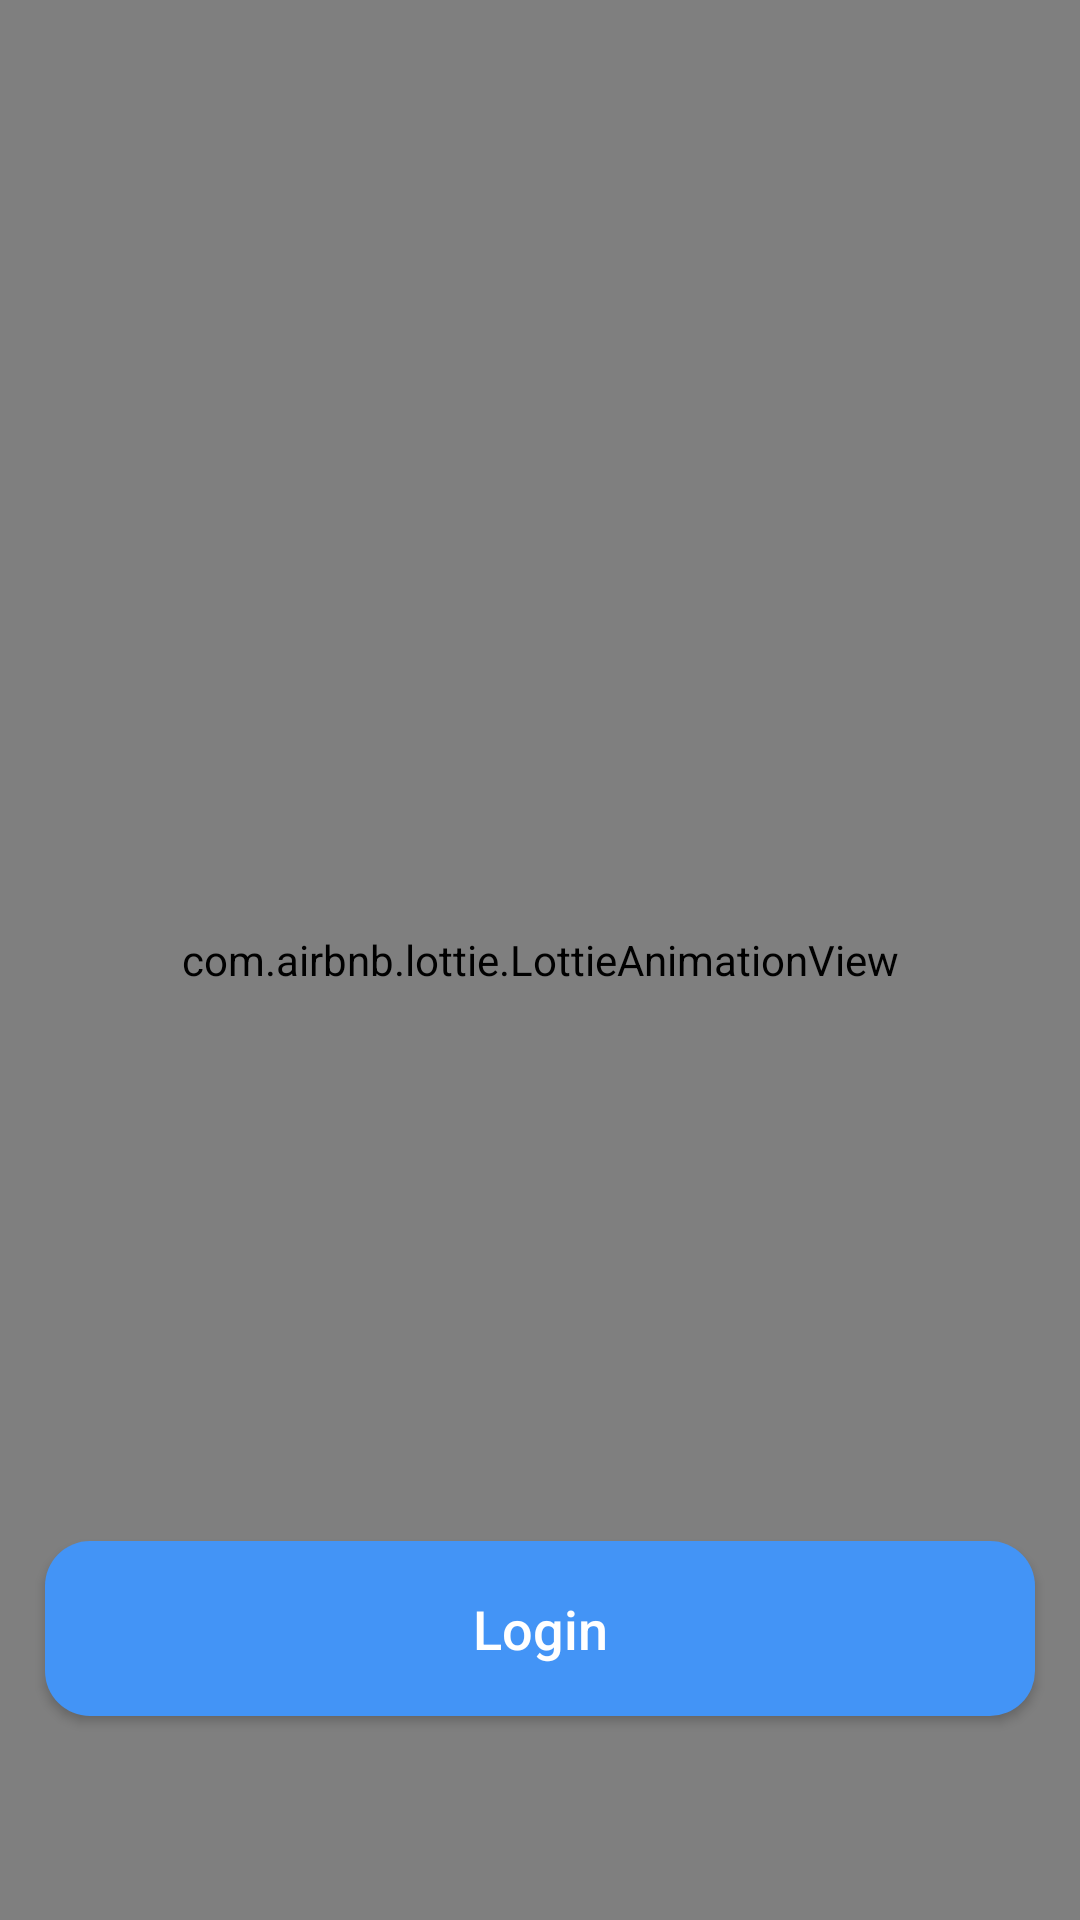

The Android layout XML behind this screen, and the referenced resources:
<!-- AndroidManifest.xml: application theme AppTheme -->
<!-- res/layout/activity_vendor_login_page.xml -->
<?xml version="1.0" encoding="utf-8"?>
<RelativeLayout xmlns:android="http://schemas.android.com/apk/res/android"
    xmlns:app="http://schemas.android.com/apk/res-auto"
    xmlns:tools="http://schemas.android.com/tools"
    android:layout_width="match_parent"
    android:layout_height="match_parent"
    tools:context=".VendorLogin_page">


    <ImageView
        android:id="@+id/login_applogo"
        android:layout_width="300dp"
        android:layout_height="150dp"
        android:src="@drawable/images"
        android:layout_centerHorizontal="true"
        android:layout_marginTop="80dp"
        />

    <LinearLayout
        android:id="@+id/linear_layout_2"
        android:layout_width="match_parent"
        android:layout_height="wrap_content"
        android:layout_below="@+id/login_applogo"
        android:orientation="horizontal"
        android:layout_marginTop="30dp"
        android:background="@drawable/vendor_input_design"
        android:layout_marginLeft="15dp"
        android:layout_marginRight="15dp"
        >
        <com.rilixtech.widget.countrycodepicker.CountryCodePicker
            android:layout_marginStart="5dp"
            android:id="@+id/ccp"
            android:layout_weight="2"
            android:layout_width="0dp"
            android:layout_height="wrap_content"
            android:layout_gravity="center_vertical"
            app:ccp_defaultNameCode="MY"
            />
        <EditText
            android:id="@+id/login_phone_number_input"
            android:layout_weight="3"
            android:layout_width="0dp"
            android:layout_height="wrap_content"
            android:layout_below="@+id/login_applogo"
            android:background="@android:color/transparent"
            android:padding="20dp"
            android:layout_marginLeft="5dp"
            android:layout_marginRight="5dp"
            android:hint="Phone Number"
            android:inputType="number"
            android:textColor="@color/colorPrimaryDark"
            android:textColorHint="@color/colorPrimaryDark"
            android:textSize="19sp"
            />

    </LinearLayout>

    <com.google.android.material.textfield.TextInputLayout
        android:layout_width="match_parent"
        android:layout_height="wrap_content"
        android:id="@+id/password_toggle"
        android:layout_below="@+id/linear_layout_2"
        app:passwordToggleEnabled="true"
        android:textColor="@color/colorPrimaryDark"
        android:textColorHint="@color/colorPrimaryDark"
        >
        <EditText
            android:id="@+id/login_password_input"
            android:layout_width="match_parent"
            android:layout_height="wrap_content"
            android:layout_below="@+id/login_phone_number_input"
            android:background="@drawable/vendor_input_design"
            android:padding="20dp"
            android:layout_marginLeft="15dp"
            android:layout_marginRight="15dp"
            android:layout_marginTop="6dp"
            android:hint="Password"
            android:inputType="textPassword"
            android:textColor="@color/colorPrimaryDark"
            android:textColorHint="@color/colorPrimaryDark"
            android:textSize="19sp"
            />

    </com.google.android.material.textfield.TextInputLayout>


    <LinearLayout
        android:id="@+id/linear_layout_1"
        android:layout_width="match_parent"
        android:layout_height="wrap_content"
        android:orientation="horizontal"
        android:layout_below="@+id/password_toggle"
        android:layout_marginTop="20dp"
        >
        <com.rey.material.widget.CheckBox
            android:id="@+id/remember_me_chkb"
            android:layout_width="wrap_content"
            android:layout_height="wrap_content"
            style="@style/Material.Drawable.CheckBox"
            android:text="Remember me"
            android:textColor="@color/colorPrimaryDark"
            app:cbd_strokeColor="@color/colorPrimaryDark"
            android:gravity="center"
            android:textSize="18sp"
            android:layout_marginLeft="17dp"
            />

        <TextView
            android:id="@+id/forget_password_link"
            android:layout_width="wrap_content"
            android:layout_height="wrap_content"
            android:layout_marginLeft="70dp"
            android:text="Forget Password?"
            android:textColor="@color/colorPrimaryDark"
            android:textSize="18sp" />

    </LinearLayout>


    <Button
        android:id="@+id/login_btn"
        android:layout_width="match_parent"
        android:layout_height="wrap_content"
        android:layout_below="@+id/linear_layout_1"
        android:layout_marginTop="25dp"
        android:layout_marginLeft="15dp"
        android:layout_marginRight="15dp"
        android:background="@drawable/vendorbutton"
        android:padding="17dp"
        android:textAllCaps="false"
        android:textSize="18sp"
        android:text="Login"
        android:textColor="@android:color/white"
        />
    <TextView
        android:id="@+id/signup_panel_link"
        android:layout_width="wrap_content"
        android:layout_height="wrap_content"
        android:text="Don't have account? Sign up"
        android:layout_below="@+id/login_btn"
        android:textColor="@color/colorPrimaryDark"
        android:textSize="18sp"
        android:textStyle="bold"
        android:layout_marginTop="10dp"
        android:layout_centerHorizontal="true"
        android:layout_marginLeft="80dp"
        android:layout_marginEnd="23dp"
        />
    <com.airbnb.lottie.LottieAnimationView
        android:layout_width="match_parent"
        android:layout_height="match_parent"
        app:lottie_autoPlay="true"
        app:lottie_loop="true"
        app:lottie_rawRes="@raw/sparrow"></com.airbnb.lottie.LottieAnimationView>

</RelativeLayout>
<!-- resources referenced by this layout -->
<resources>
  <color name="colorPrimaryDark">#3700B3</color>
  <!-- drawable images: png bitmap (drawable, 13532 bytes) -->
  <!-- drawable vendor_input_design (drawable) -->
  <?xml version="1.0" encoding="utf-8"?>
  <shape xmlns:android="http://schemas.android.com/apk/res/android">
      <stroke
          android:color="#4394F6"
          android:width="3dp"></stroke>
      <corners
          android:radius="15dp"></corners>
  </shape>
  <!-- drawable vendorbutton (drawable) -->
  <?xml version="1.0" encoding="utf-8"?>
  <shape xmlns:android="http://schemas.android.com/apk/res/android">
      <solid
          android:color="#4394F6"></solid>
      <corners
          android:radius="15dp"></corners>
  </shape>
  <style name="AppTheme" parent="Theme.AppCompat.Light.NoActionBar">
          
          <item name="colorPrimary">@color/colorPrimary</item>
          <item name="colorPrimaryDark">@color/colorPrimaryDark</item>
          <item name="colorAccent">@color/colorAccent</item>
  
          <item name="android:windowAnimationStyle">@style/CustomActivityAnimation</item>
      </style>
  <color name="colorPrimary">#BF007A</color>
  <color name="colorAccent">#03DAC5</color>
  <style name="CustomActivityAnimation" parent="@android:style/Animation.Activity">
          <item name="android:activityOpenEnterAnimation">@anim/slide_in_right</item>
          <item name="android:activityOpenExitAnimation">@anim/slide_out_left</item>
          <item name="android:activityCloseEnterAnimation">@anim/slide_in_left</item>
          <item name="android:activityCloseExitAnimation">@anim/slide_out_right</item>
      </style>
</resources>
